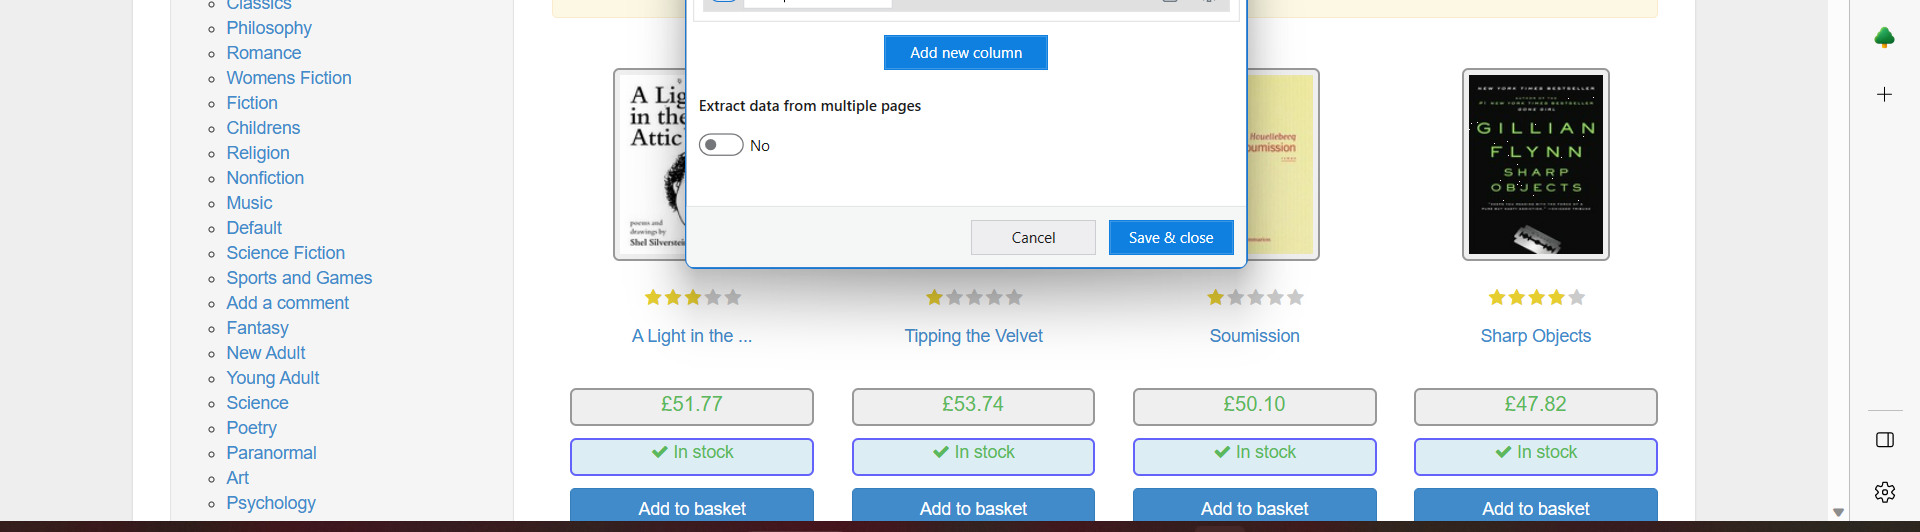
Task: Using simple workflow, https://books.toscrape.com/
Extract data : Name, price,stock
After data extraction, sort the data table then replace the special characters then write it to excel
Workflow: Main

Step 1: get-text from the ol in window 'Books | Books to Scrape - Sandbox' (msedge.exe)
